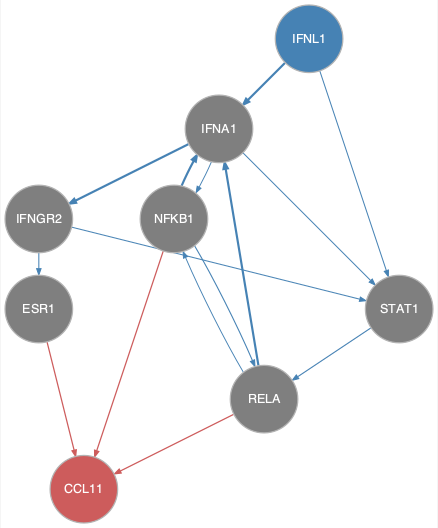

Source data for this figure (header and first rows):
from	to
IFNA1	IFNGR2
IFNA1	NFKB1
IFNA1	STAT1
IFNGR2	ESR1
IFNGR2	STAT1
IFNL1	IFNA1
IFNL1	STAT1
NFKB1	IFNA1
NFKB1	RELA
RELA	IFNA1
RELA	NFKB1
STAT1	RELA
ESR1	CCL11
NFKB1	CCL11
RELA	CCL11
